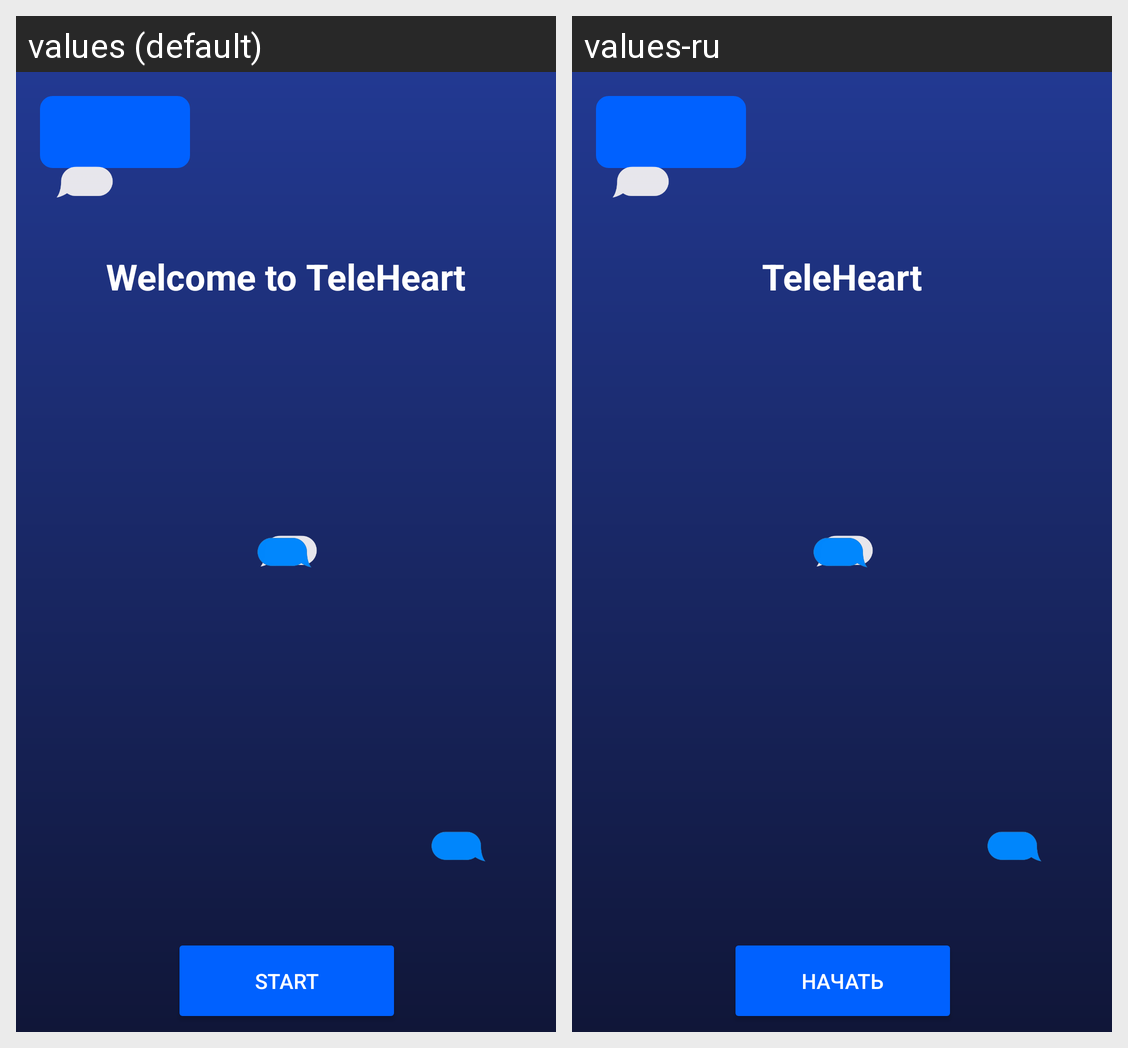

This grid shows one Android layout under two languages. Give, for every string resource on the screen, its name, the default text and each shown locale's text.
Android screen res/layout/animated_background.xml rendered under 2 locales, left to right: values (default), values-ru. Device: Nexus 5 (rendered at 1080×1920; each locale shown at half size, 540×960, under a caption strip naming it); theme Theme.Lasttele.
Strings drawn on this screen, with the default value and each locale's value (text and hints the layout hard-codes, and strings that could not be matched under every locale, appear in the picture but are not listed):

Welcome_to_TeleHeart
  values: Welcome to TeleHeart
  values-ru: TeleHeart

Start
  values: Start
  values-ru: Начать
